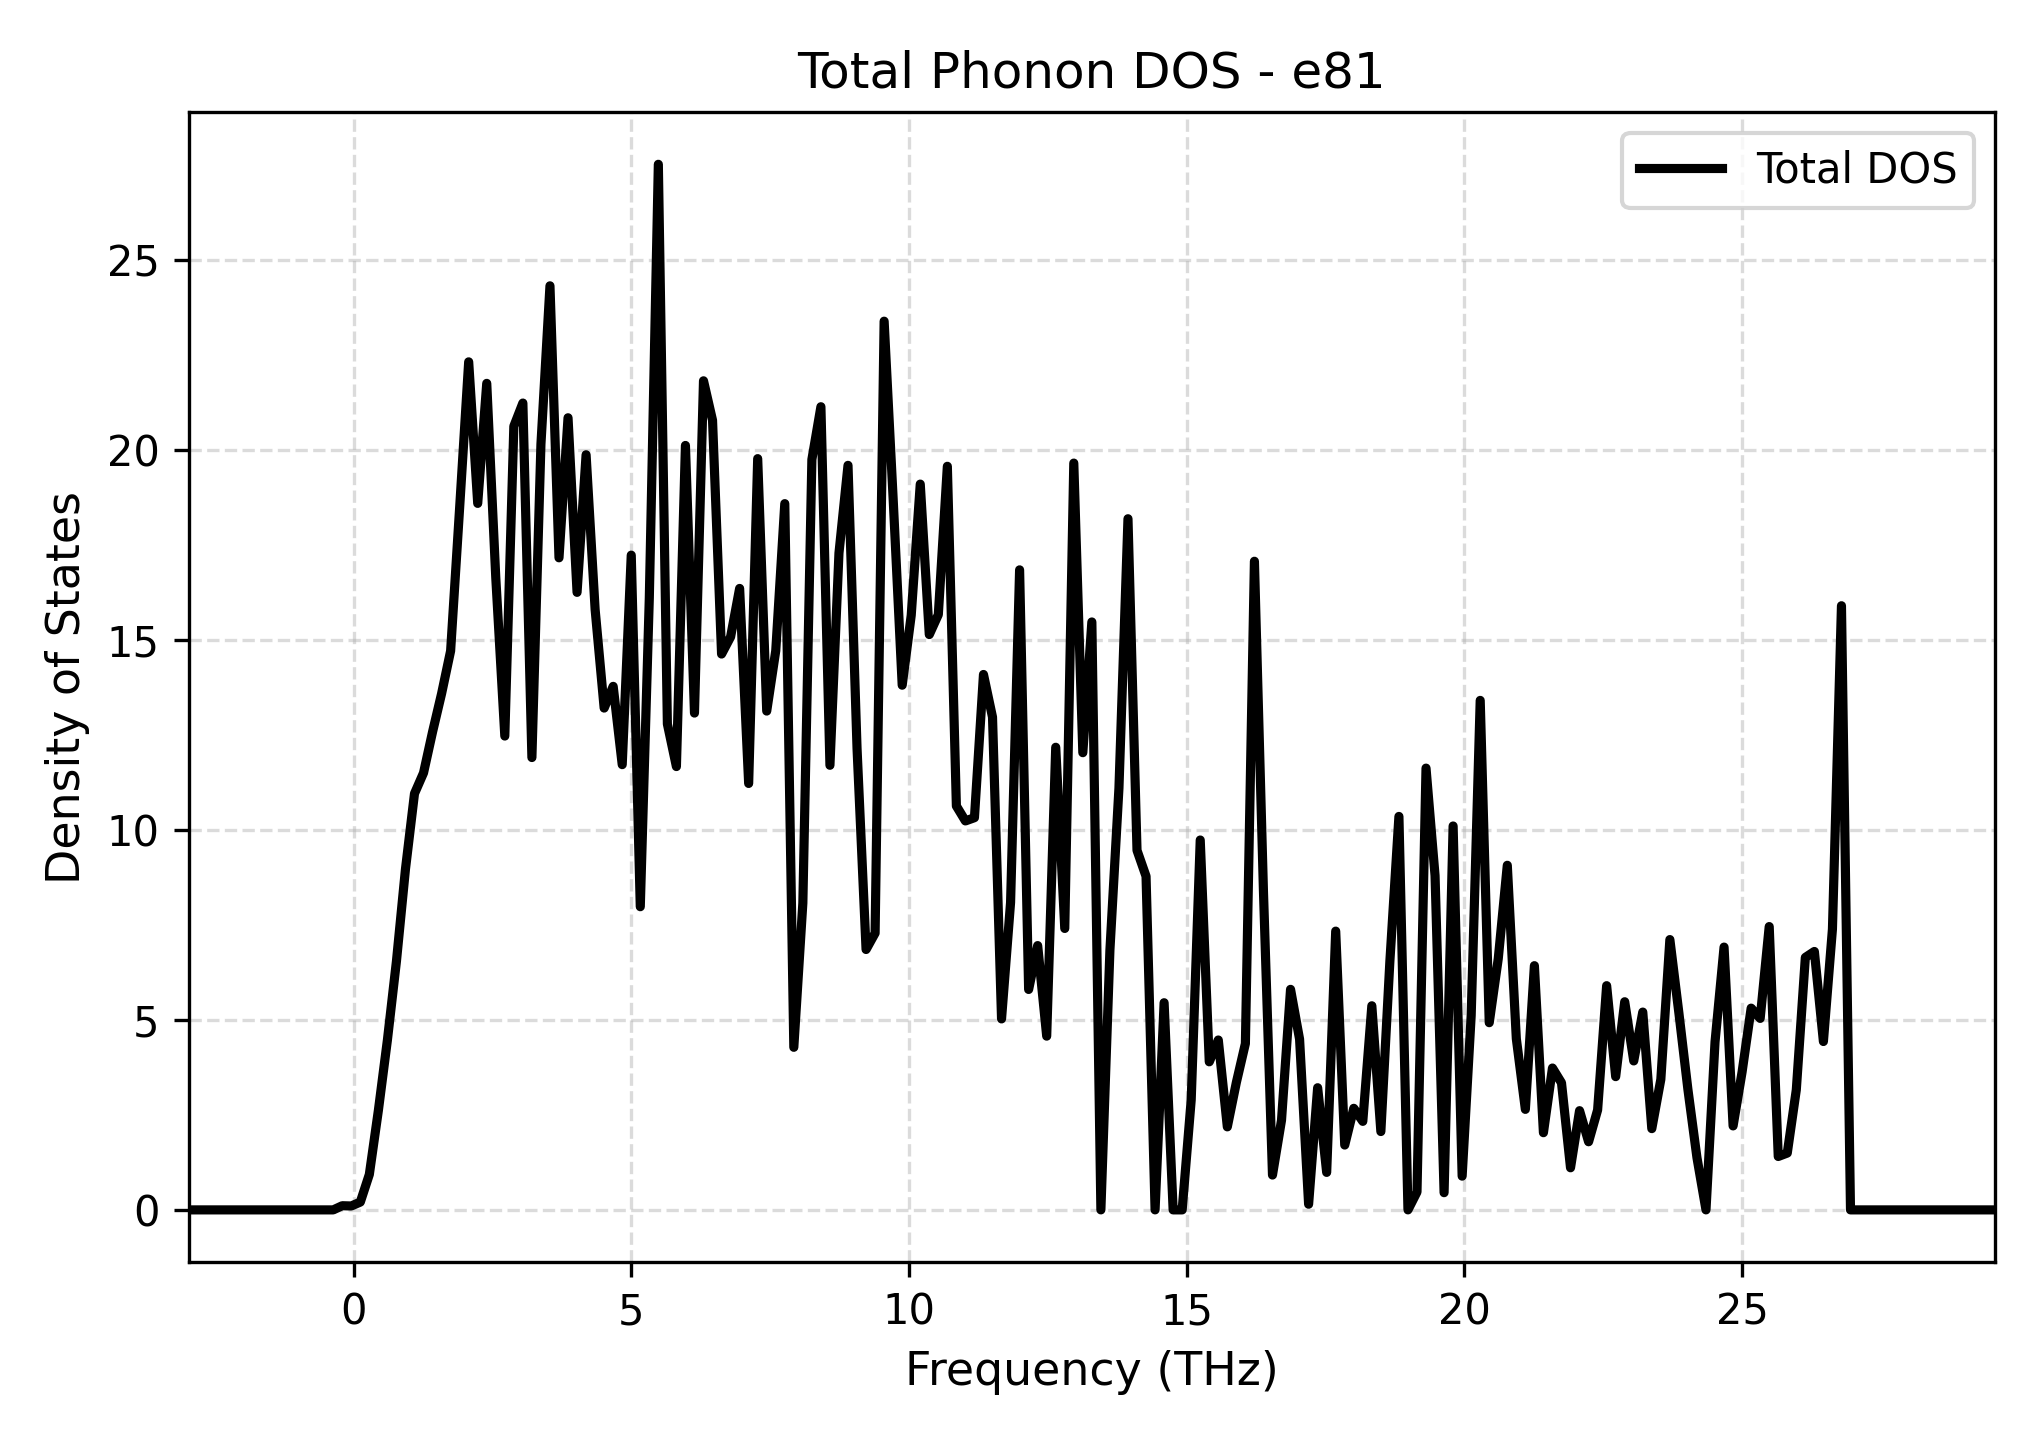

Values plotted in this chart, from the file beside it:
Frequency_THz, Total_DOS
-2.971, 0.0
-2.809, 0.0
-2.646, 0.0
-2.483, 0.0
-2.321, 0.0
-2.158, 0.0
-1.996, 0.0
-1.833, 0.0
-1.67, 0.0
-1.508, 0.0
-1.345, 0.0
-1.182, 0.0
-1.02, 0.0
-0.8571, 0.0
-0.6945, 0.0
-0.5319, 0.0
-0.3692, 0.0
-0.2066, 0.1097
-0.04398, 0.103
0.1186, 0.2057
0.2813, 0.9333
0.4439, 2.616
0.6065, 4.469
0.7692, 6.543
0.9318, 8.971
1.094, 10.96
1.257, 11.5
1.42, 12.58
1.582, 13.59
1.745, 14.72
1.908, 18.49
2.07, 22.33
2.233, 18.6
2.395, 21.76
2.558, 16.64
2.721, 12.47
2.883, 20.63
3.046, 21.24
3.209, 11.91
3.371, 20.16
3.534, 24.33
3.696, 17.17
3.859, 20.85
4.022, 16.26
4.184, 19.88
4.347, 15.81
4.51, 13.21
4.672, 13.78
4.835, 11.72
4.997, 17.24
5.16, 7.981
5.323, 16.11
5.485, 27.53
5.648, 12.79
5.811, 11.67
5.973, 20.12
6.136, 13.08
6.299, 21.83
6.461, 20.79
6.624, 14.63
... 141 more rows
